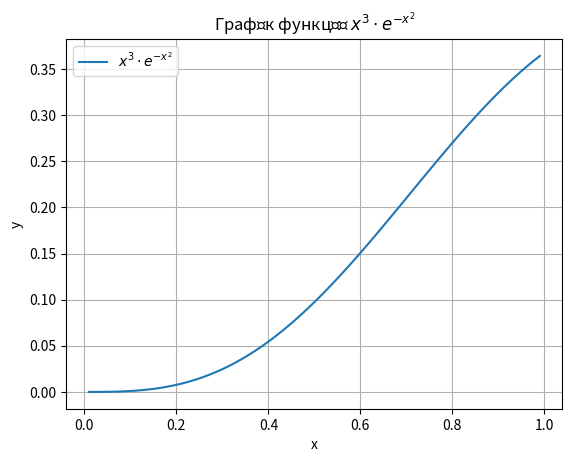

Generate this figure with matplotlib:
import matplotlib.pyplot as plt
import numpy as np
import math

# Задаємо діапазон значень x від 0 до 1 з кроком 0.01
x_values = np.arange(0.01, 1, 0.01)

# Обчислюємо значення функції для кожного x
y_values = x_values**3 * np.exp(-x_values**2)

# Намалюємо графік
plt.plot(x_values, y_values, label='$x^3 \cdot e^{-x^2}$')

# Додаємо підписи до вісей та заголовок
plt.xlabel('x')
plt.ylabel('y')
plt.title('Графік функції $x^3 \cdot e^{-x^2}$')

# Додаємо легенду
plt.legend()

# Показуємо графік
plt.grid(True)
plt.show()